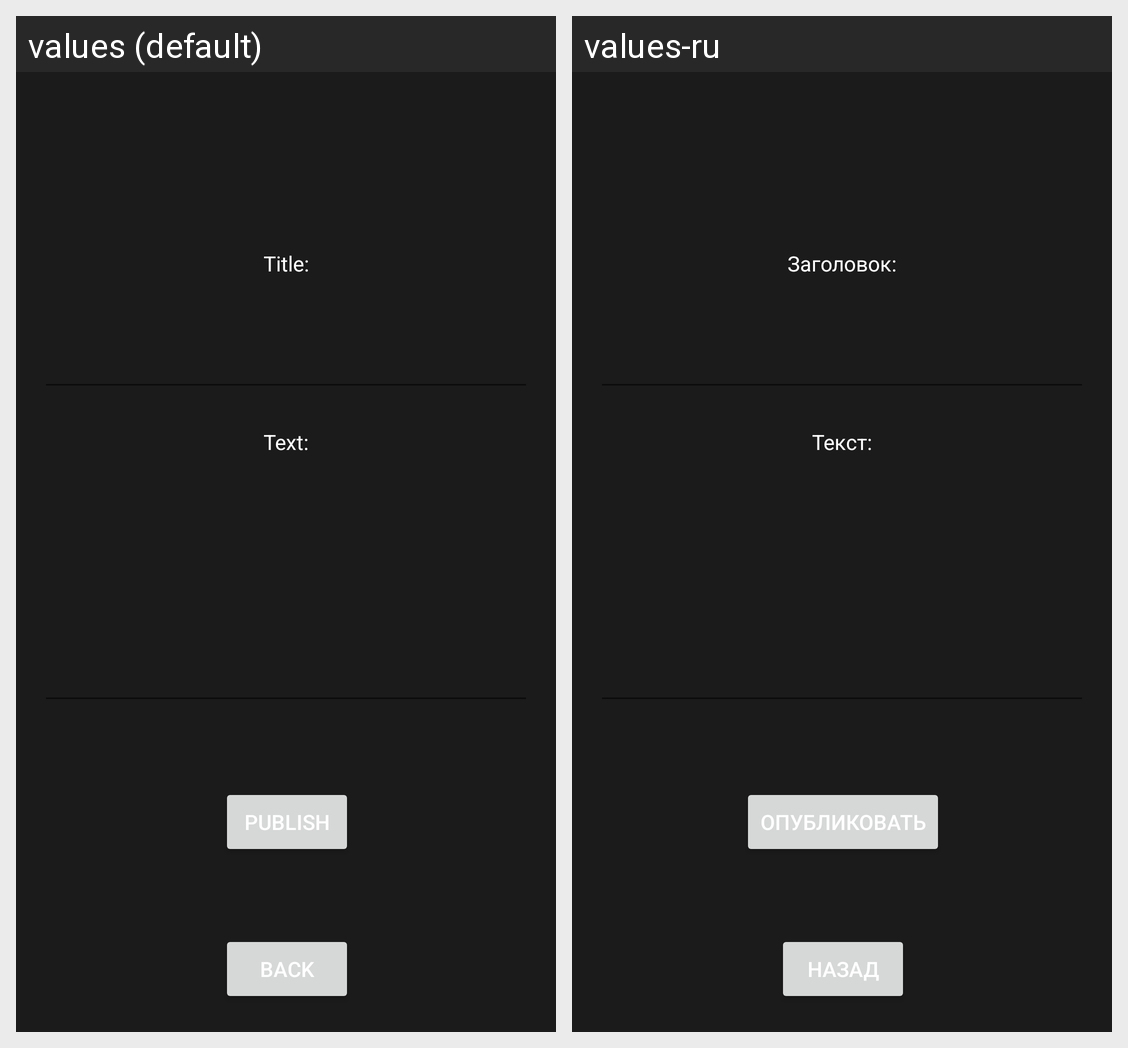

Here is an Android app screen in its default locale and in the app's own translations. Write out the translated-string differences for the strings that appear on this screen.
Android screen res/layout/activity_edit_feed.xml rendered under 2 locales, left to right: values (default), values-ru. Device: Nexus 5 (rendered at 1080×1920; each locale shown at half size, 540×960, under a caption strip naming it); theme Theme.MotoBratstvo.
Strings drawn on this screen, with the default value and each locale's value (text and hints the layout hard-codes, and strings that could not be matched under every locale, appear in the picture but are not listed):

title
  values: Title:
  values-ru: Заголовок:

text
  values: Text:
  values-ru: Текст:

publish
  values: Publish
  values-ru: Опубликовать

back
  values: Back
  values-ru: Назад
